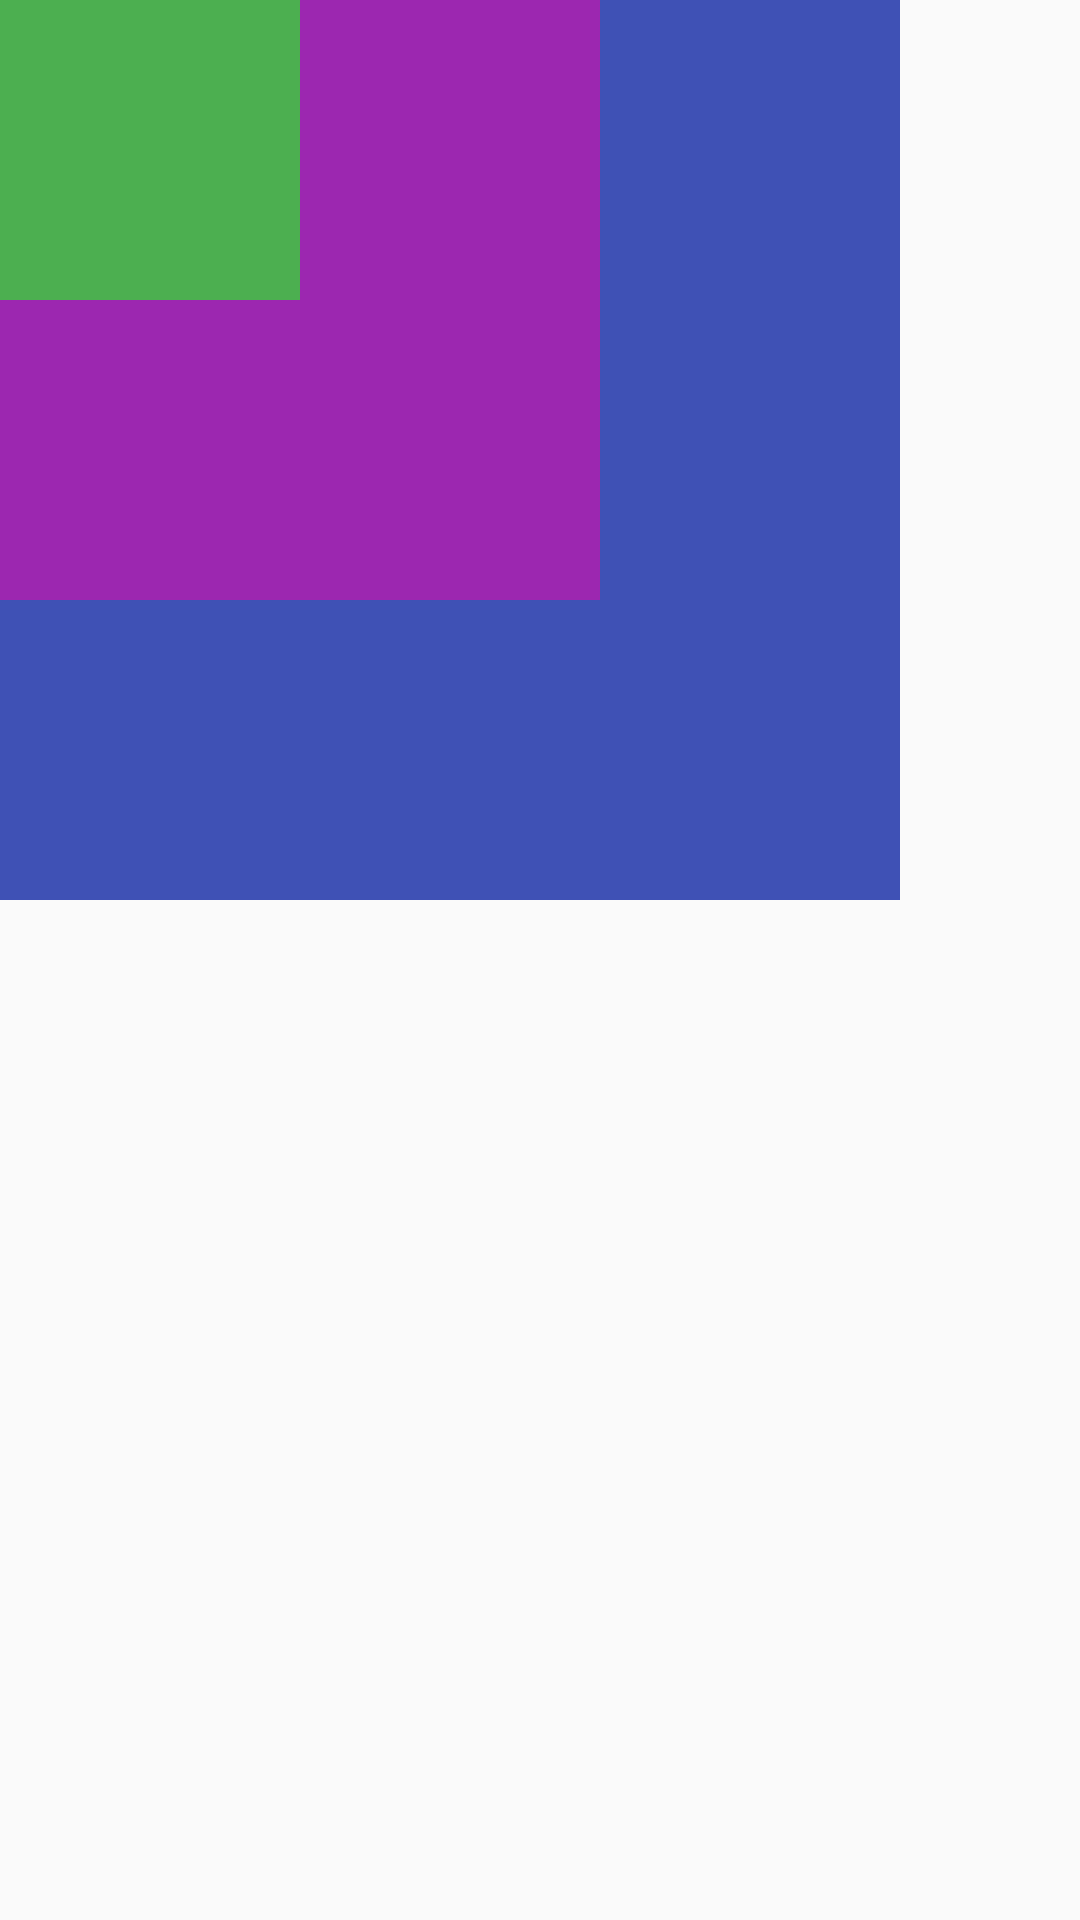

Produce the Android XML layout that renders to this screen, including the resource entries it uses.
<!-- AndroidManifest.xml: application theme Theme.UiTestProject -->
<!-- res/layout/relative_layout_09.xml -->
<?xml version="1.0" encoding="utf-8"?>
<RelativeLayout
    xmlns:android="http://schemas.android.com/apk/res/android"
    android:layout_width="match_parent"
    android:layout_height="match_parent"
    android:orientation="vertical">

    
    

    <TextView
        android:layout_width="300dp"
        android:layout_height="300dp"
        android:background="#3F51B5"/>

    <TextView
        android:layout_width="200dp"
        android:layout_height="200dp"
        android:background="#9C27B0"/>

    <TextView
        android:layout_width="100dp"
        android:layout_height="100dp"
        android:background="#4CAF50"/>

</RelativeLayout>
<!-- resources referenced by this layout -->
<resources>
  <style name="Theme.UiTestProject" parent="Theme.AppCompat.Light">
          
          <item name="colorPrimary">@color/purple_500</item>
          <item name="colorPrimaryVariant">@color/purple_700</item>
          <item name="colorOnPrimary">@color/white</item>
          
          <item name="colorSecondary">@color/teal_200</item>
          <item name="colorSecondaryVariant">@color/teal_700</item>
          <item name="colorOnSecondary">@color/black</item>
          
          <item name="android:statusBarColor" tools:targetApi="l">?attr/colorPrimaryVariant</item>
          
      </style>
  <color name="purple_500">#FF6200EE</color>
  <color name="purple_700">#FF3700B3</color>
  <color name="white">#FFFFFFFF</color>
  <color name="teal_200">#FF03DAC5</color>
  <color name="teal_700">#FF018786</color>
  <color name="black">#FF000000</color>
</resources>
